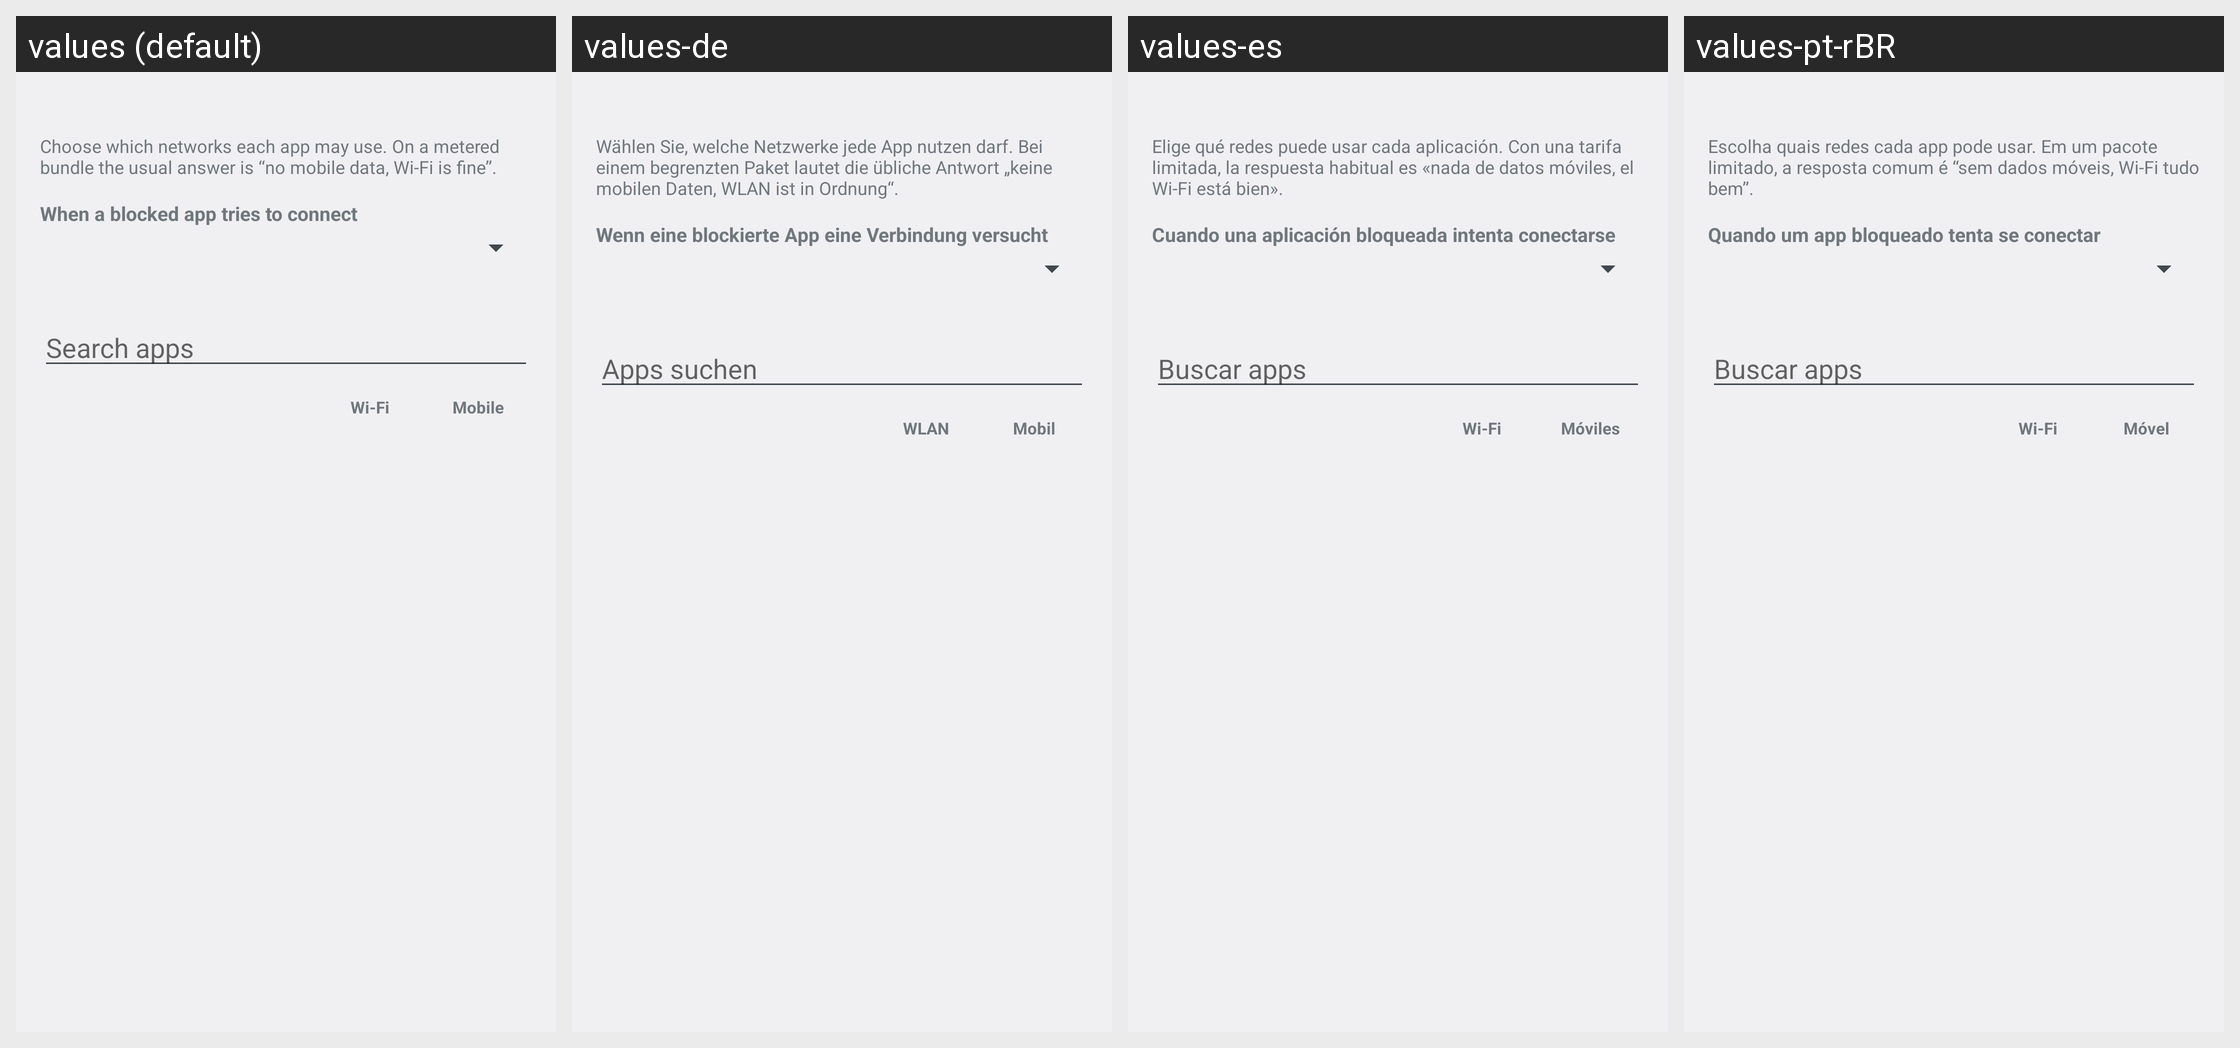

Strings drawn on this Android screen and how each of the app's shown locales translates them:
Android screen res/layout/activity_blocking.xml rendered under 4 locales, left to right: values (default), values-de, values-es, values-pt-rBR. Device: Nexus 5 (rendered at 1080×1920; each locale shown at half size, 540×960, under a caption strip naming it); theme Theme.DataGate.
Other locales in the repository, not shown: values-ar, values-fr, values-hi, values-in, values-pt-rPT, values-ru, values-tr, values-ur.
Strings drawn on this screen, with the default value and each locale's value (text and hints the layout hard-codes, and strings that could not be matched under every locale, appear in the picture but are not listed):

blocking_hint
  values: Choose which networks each app may use. On a metered bundle the usual answer is “no mobile data, Wi‑Fi is fine”.
  values-de: Wählen Sie, welche Netzwerke jede App nutzen darf. Bei einem begrenzten Paket lautet die übliche Antwort „keine mobilen Daten, WLAN ist in Ordnung“.
  values-es: Elige qué redes puede usar cada aplicación. Con una tarifa limitada, la respuesta habitual es «nada de datos móviles, el Wi‑Fi está bien».
  values-pt-rBR: Escolha quais redes cada app pode usar. Em um pacote limitado, a resposta comum é “sem dados móveis, Wi‑Fi tudo bem”.

mode_label
  values: When a blocked app tries to connect
  values-de: Wenn eine blockierte App eine Verbindung versucht
  values-es: Cuando una aplicación bloqueada intenta conectarse
  values-pt-rBR: Quando um app bloqueado tenta se conectar

search_hint
  values: Search apps
  values-de: Apps suchen
  values-es: Buscar apps
  values-pt-rBR: Buscar apps

col_wifi
  values: Wi‑Fi
  values-de: WLAN
  values-es: Wi‑Fi
  values-pt-rBR: Wi‑Fi

col_mobile
  values: Mobile
  values-de: Mobil
  values-es: Móviles
  values-pt-rBR: Móvel
